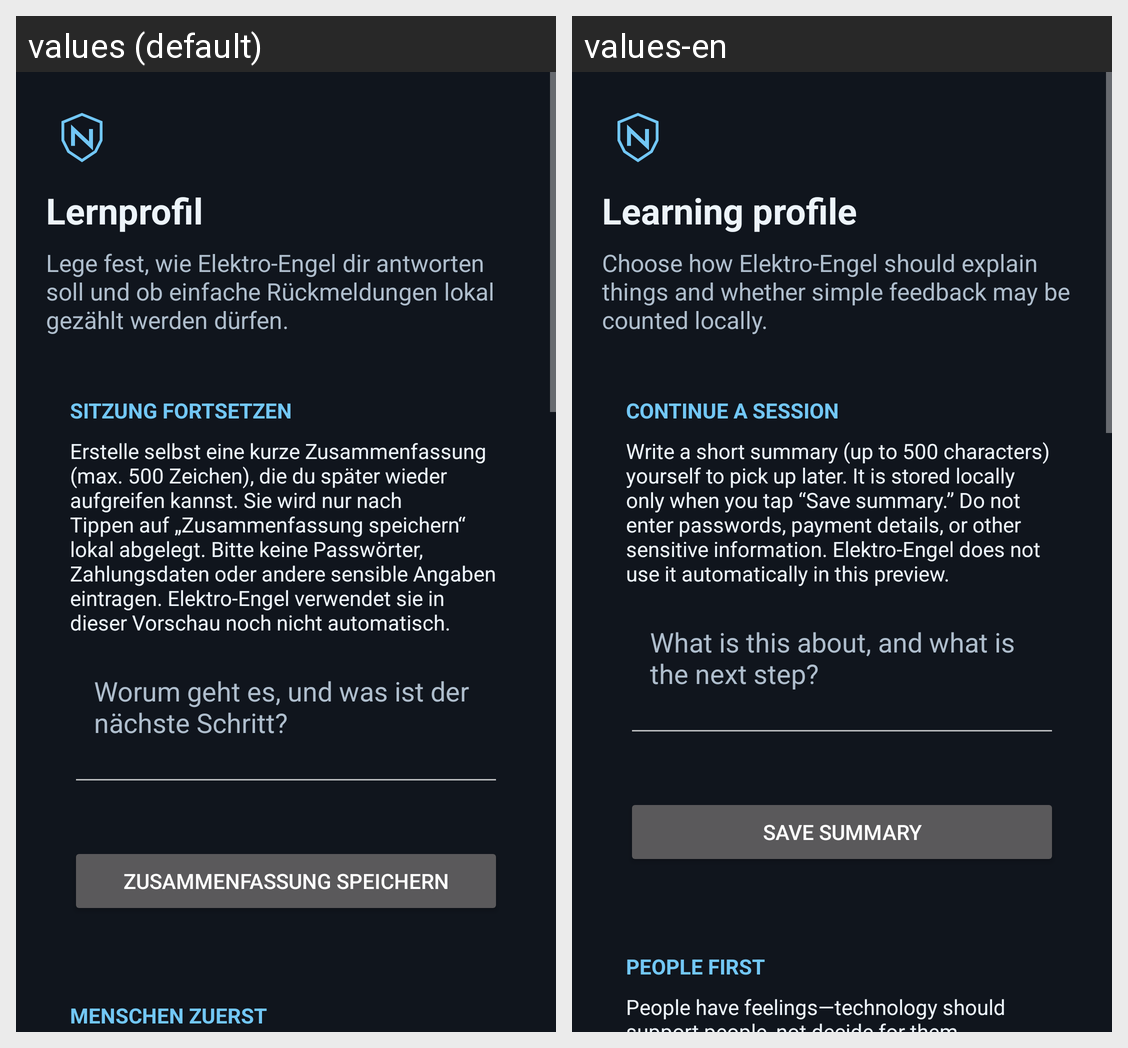

This grid shows one Android layout under two languages. Give, for every string resource on the screen, its name, the default text and each shown locale's text.
Android screen res/layout/activity_learning_profile.xml rendered under 2 locales, left to right: values (default), values-en. Device: Nexus 5 (rendered at 1080×1920; each locale shown at half size, 540×960, under a caption strip naming it); theme Theme.Niknolig.
Strings drawn on this screen, with the default value and each locale's value (text and hints the layout hard-codes, and strings that could not be matched under every locale, appear in the picture but are not listed):

learning_profile_title
  values: Lernprofil
  values-en: Learning profile

learning_profile_description
  values: Lege fest, wie Elektro-Engel dir antworten soll und ob einfache Rückmeldungen lokal gezählt werden dürfen.
  values-en: Choose how Elektro-Engel should explain things and whether simple feedback may be counted locally.

session_summary_heading
  values: SITZUNG FORTSETZEN
  values-en: CONTINUE A SESSION

session_summary_description
  values: Erstelle selbst eine kurze Zusammenfassung (max. 500 Zeichen), die du später wieder aufgreifen kannst. Sie wird nur nach Tippen auf „Zusammenfassung speichern“ lokal abgelegt. Bitte keine Passwörter, Zahlungsdaten oder andere sensible Angaben eintragen. Elektro-Engel verwendet sie in dieser Vorschau noch nicht automatisch.
  values-en: Write a short summary (up to 500 characters) yourself to pick up later. It is stored locally only when you tap “Save summary.” Do not enter passwords, payment details, or other sensitive information. Elektro-Engel does not use it automatically in this preview.

session_summary_hint
  values: Worum geht es, und was ist der nächste Schritt?
  values-en: What is this about, and what is the next step?

session_summary_save_button
  values: Zusammenfassung speichern
  values-en: Save summary

assistant_principle_heading
  values: MENSCHEN ZUERST
  values-en: PEOPLE FIRST
